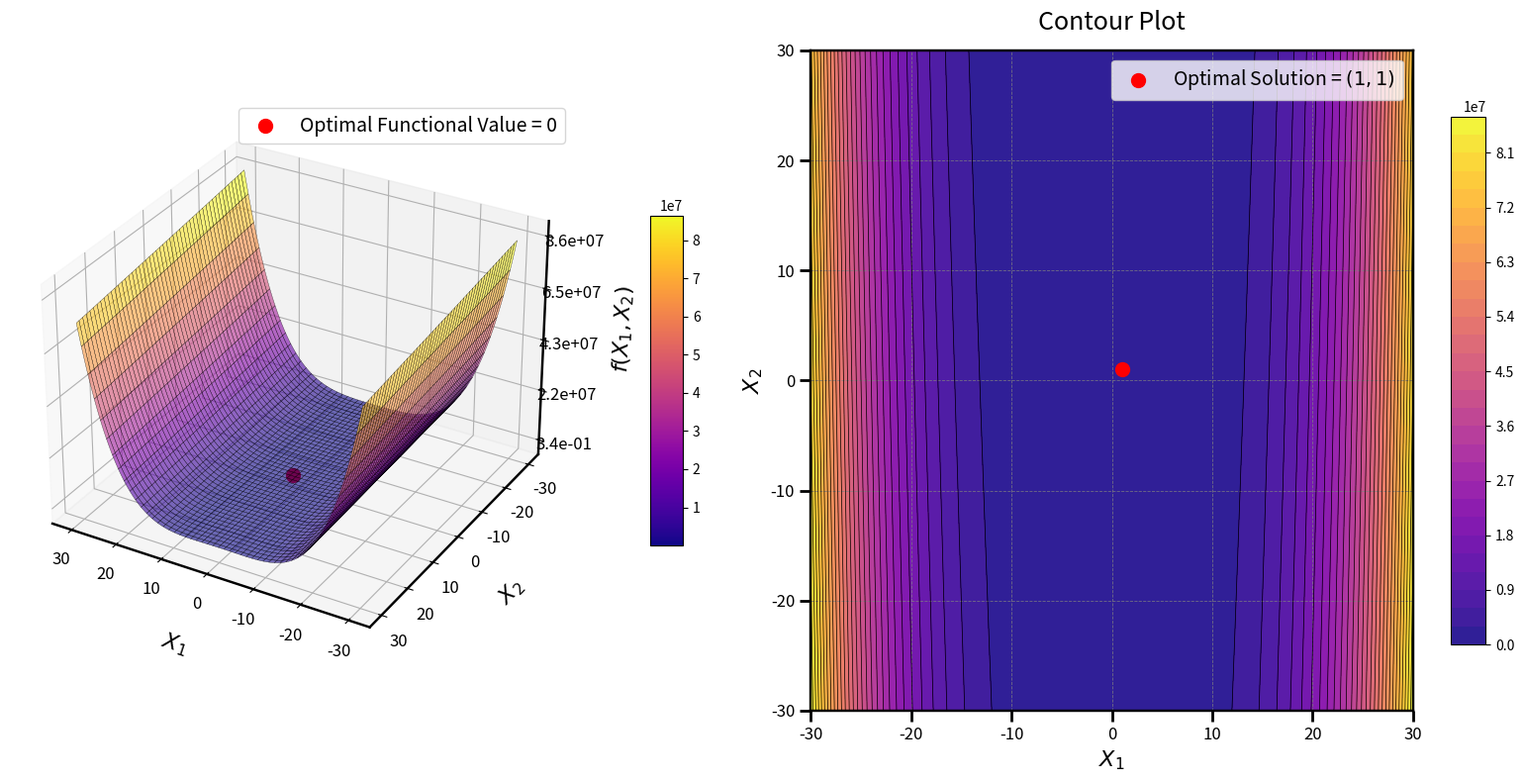

The matplotlib source for this figure:
import numpy as np
import matplotlib.pyplot as plt
from mpl_toolkits.mplot3d import Axes3D
from matplotlib import cm

# Define the Rosenbrock Function
def rosenbrock_function(x1, x2):
    return 100 * (x2 - x1**2)**2 + (x1 - 1)**2

# Generate grid
x1_vals = np.linspace(-30, 30, 200)
x2_vals = np.linspace(-30, 30, 200)
X1, X2 = np.meshgrid(x1_vals, x2_vals)
Z = rosenbrock_function(X1, X2)

# Optimal solution
optimal_x1, optimal_x2 = 1, 1
optimal_z = rosenbrock_function(optimal_x1, optimal_x2)

# Create figure
fig = plt.figure(figsize=(16, 8))

# 3D Surface plot
ax1 = fig.add_subplot(121, projection='3d')
surf = ax1.plot_surface(
    X1, X2, Z, cmap=cm.plasma, edgecolor='k', linewidth=0.2, antialiased=True, alpha=0.6
)

# Adjust axes labels
ax1.set_xlabel("$X_1$", labelpad=15, fontsize=16)
ax1.set_ylabel("$X_2$", labelpad=15, fontsize=16)
ax1.set_zlabel("$f(X_1, X_2)$", labelpad=15, fontsize=16)
ax1.tick_params(axis='x', labelsize=12)
ax1.tick_params(axis='y', labelsize=12)
ax1.tick_params(axis='z', labelsize=12)

ax1.xaxis.line.set_linewidth(1.75)
ax1.yaxis.line.set_linewidth(1.75)
ax1.zaxis.line.set_linewidth(1.75)

# Proper Z-axis scaling based on data range
z_min, z_max = Z.min(), Z.max()
z_ticks = np.linspace(z_min, z_max, 5)  # Create 5 evenly spaced ticks
ax1.set_zticks(z_ticks)

# Format Z-axis tick labels for readability
ax1.zaxis.set_major_formatter(plt.FuncFormatter(lambda x, _: f'{x:.1e}'))

# Set ticks and view angle
ax1.set_xticks(np.arange(-30, 31, 10))
ax1.set_yticks(np.arange(-30, 31, 10))
ax1.view_init(elev=30, azim=120)

# Mark optimal solution functional value on the surface
ax1.scatter(optimal_x1, optimal_x2, optimal_z, color='red', s=100, label='Optimal Functional Value = 0')
ax1.legend(loc='upper right', fontsize=14)

# Color bar for 3D plot
mappable = cm.ScalarMappable(cmap=cm.plasma)
mappable.set_array(Z)
fig.colorbar(mappable, ax=ax1, shrink=0.5, aspect=10, pad=0.1)

# Enhanced Contour Plot
ax2 = fig.add_subplot(122)
contour = ax2.contourf(X1, X2, Z, levels=30, cmap=cm.plasma, alpha=0.9)
contour_lines = ax2.contour(X1, X2, Z, levels=30, colors='k', linewidths=0.5)
fig.colorbar(contour, ax=ax2, shrink=0.8, aspect=15)

# Mark optimal solution in contour plot
ax2.scatter(optimal_x1, optimal_x2, color='red', s=100, label='Optimal Solution = $(1, 1)$')
ax2.legend(loc='upper right', fontsize=14)

# Enhance axes appearance for contour
for spine in ax2.spines.values():
    spine.set_linewidth(1.75)
    spine.set_edgecolor('black')

# Add grid and ticks
ax2.grid(color='gray', linestyle='--', linewidth=0.6, alpha=0.8)
ax2.tick_params(axis='x', width=2, length=8, labelsize=12)
ax2.tick_params(axis='y', width=2, length=8, labelsize=12)
ax2.set_xlabel("$X_1$", fontsize=16)
ax2.set_ylabel("$X_2$", fontsize=16)

ax2.set_title("Contour Plot", fontsize=18, pad=15)

plt.tight_layout()
plt.show()
